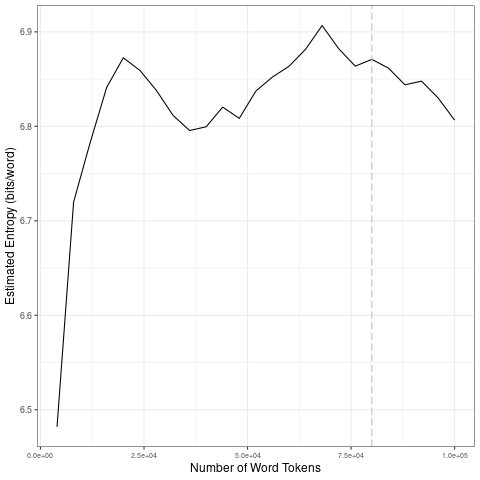

Values plotted in this chart, from the file beside it:
file, entropy.Corpus.Size, entropy.Entropy, sd.Corpus.Size, sd.SD
data/covid-clean/2020_by_en/2020-07-26_t…, 4000, 6.482, 20000, 0.1554
data/covid-clean/2020_by_en/2020-07-26_t…, 8000, 6.72, 40000, 0.02712
data/covid-clean/2020_by_en/2020-07-26_t…, 12000, 6.783, 60000, 0.02252
data/covid-clean/2020_by_en/2020-07-26_t…, 16000, 6.841, 80000, 0.0163
data/covid-clean/2020_by_en/2020-07-26_t…, 20000, 6.873, 1e+05, 0.02088
data/covid-clean/2020_by_en/2020-07-26_t…, 24000, 6.859, 20000, 0.1554
data/covid-clean/2020_by_en/2020-07-26_t…, 28000, 6.838, 40000, 0.02712
data/covid-clean/2020_by_en/2020-07-26_t…, 32000, 6.812, 60000, 0.02252
data/covid-clean/2020_by_en/2020-07-26_t…, 36000, 6.796, 80000, 0.0163
data/covid-clean/2020_by_en/2020-07-26_t…, 40000, 6.8, 1e+05, 0.02088
data/covid-clean/2020_by_en/2020-07-26_t…, 44000, 6.82, 20000, 0.1554
data/covid-clean/2020_by_en/2020-07-26_t…, 48000, 6.808, 40000, 0.02712
data/covid-clean/2020_by_en/2020-07-26_t…, 52000, 6.837, 60000, 0.02252
data/covid-clean/2020_by_en/2020-07-26_t…, 56000, 6.852, 80000, 0.0163
data/covid-clean/2020_by_en/2020-07-26_t…, 60000, 6.864, 1e+05, 0.02088
data/covid-clean/2020_by_en/2020-07-26_t…, 64000, 6.882, 20000, 0.1554
data/covid-clean/2020_by_en/2020-07-26_t…, 68000, 6.907, 40000, 0.02712
data/covid-clean/2020_by_en/2020-07-26_t…, 72000, 6.882, 60000, 0.02252
data/covid-clean/2020_by_en/2020-07-26_t…, 76000, 6.864, 80000, 0.0163
data/covid-clean/2020_by_en/2020-07-26_t…, 80000, 6.871, 1e+05, 0.02088
data/covid-clean/2020_by_en/2020-07-26_t…, 84000, 6.862, 20000, 0.1554
data/covid-clean/2020_by_en/2020-07-26_t…, 88000, 6.844, 40000, 0.02712
data/covid-clean/2020_by_en/2020-07-26_t…, 92000, 6.848, 60000, 0.02252
data/covid-clean/2020_by_en/2020-07-26_t…, 96000, 6.83, 80000, 0.0163
data/covid-clean/2020_by_en/2020-07-26_t…, 1e+05, 6.807, 1e+05, 0.02088
